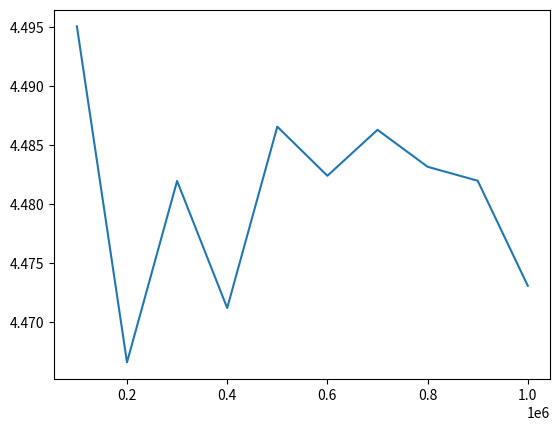

Here is the Python script that generated this plot: (Note: this script raises an exception after producing the figure.)
import numpy as np
from matplotlib import pyplot as plt
#from math import comb as comb #need python 3.8
from scipy.stats import norm as norm

# #getSt_N(n,hn,bn,s0) renvoie un np.array de toutes les valeurs que peut prendre la variable aleatoire St_N
# def getSt_N(n,hn,bn,s0):
#     res = np.ones(n+1)*s0
#     for i in range(n+1):
#         res[i] = res[i] * np.power((1+hn),n-i) * np.power((1+bn),i)
#     return res



# ###################################################################
# ####                       Question 3                          ####
# ###################################################################


# def g(x, N, f, s, hn, bn):
#     return f(s*(pow((1+hn),x))*(pow((1+bn),(N-x))))


# def pricer_1(N, s, rn, hn, bn, f):
#     Eq=0
#     qn=(rn-bn)/(hn-bn)
#     for i in range(N+1):
#         Eq+=g(i, N, f, s, hn, bn)*comb(N,i)*pow(qn,i)*pow((1-qn),N-i)
#     pricer1=Eq/pow((1+rn),N)
#     return pricer1


# ###################################################################
# ####                       Question 4                          ####
# ###################################################################


# def f1(x):
#     return np.maximum(x-110,0)

# pricer_1(20,100,0.02,0.05,-0.05,f1)

# ###################################################################
# ####                       Question 5                          ####
# ###################################################################
# def pricer_2(N,rn,hn,bn,s,f):
#     qn = (rn - bn)/(hn - bn)

#     St_N = getSt_N(N,hn,bn,s)
#     Vk = f(St_N) #VN
#     for n in range(N,0,-1):
#         Vkmoins1 = np.zeros(n)
#         for k in range(0,n): #on parcourt Vk
#             Vkmoins1[k] = (qn * Vk[k] + (1-qn) * Vk[k+1]) / (1 +rn) # Vkmoins1 = (qn * Vk((1+hn)*St_kmoins1) + (1-qn) * Vk((1+bn)*St_kmoins1) ) / (1 + rn)
#         Vk = Vkmoins1
#     return Vk[0]


# ###################################################################
# ####                       Question 6                          ####
# ###################################################################

# def f(x) :
#     return np.maximum(x-100,0)

# pricer_2(3,0.02,0.05,-0.05,100,f)

# #from anytree import Node, RenderTree
# #from anytree.exporter import DotExporter
# #s0 = Node("100") #root
# #s1_1 = Node("95", parent=s0)
# #s1_2 = Node("105", parent=s0)
# #s2_1 = Node("90.25", parent=s1_1)
# #s2_2 = Node("99.75", parent=s1_2)
# #s2_2 = Node("99.75", parent=s1_1)
# #s2_3 = Node("110.25", parent=s1_2)
# #DotExporter(s0).to_picture("Sti.png")



# ###################################################################
# ####                       Question 7                          ####
# ###################################################################


# def compare(p1, p2, N, rn, hn, bn, s, f) :
#     return p1(N, s, rn, hn, bn, f) - p2(N, rn, hn, bn, s, f)

# compare(pricer_1, pricer_2, np.random.randint(5,16), 0.01, 0.05, -0.05, 100, f)


# ###################################################################
# ####                       Question 10                         ####
# ###################################################################


# def pricer_2_bis(N, rn, hn, bn, s, f, e): #cette fonction a un parametre en plus par rapport a pricer_2, le parametre en plus est e qui correspond a l'etape a laquelle nous voulons nous arreter
#     qn = (rn - bn)/(hn - bn)

#     St_N = getSt_N(N,hn,bn,s)
#     Vk = f(St_N) #VN
#     for n in range(N,e,-1):
#         global Vkmoins1
#         Vkmoins1 = np.zeros(n)
#         for k in range(0,n): #on parcourt Vk
#             Vkmoins1[k] = (qn * Vk[k] + (1-qn) * Vk[k+1]) / (1 +rn) # Vkmoins1 = (qn * Vk((1+hn)*St_kmoins1) + (1-qn) * Vk((1+bn)*St_kmoins1) ) / (1 + rn)
#         Vk = Vkmoins1
#     return Vkmoins1


# num0_a = pricer_2_bis(2, 0.03, 0.05, -0.05, 100, f, 1)[0] - pricer_2_bis(2, 0.03, 0.05, -0.05, 100, f, 1)[1]
# den0_a = 100 * (0.05 + 0.05)
# alpha0 = num0_a / den0_a

# print("alpha0 = ", alpha0)

# num0_b = pricer_2_bis(2, 0.03, 0.05, -0.05, 100, f, 1)[1] * (1 + 0.05) - pricer_2_bis(2, 0.03, 0.05, -0.05, 100, f, 1)[0] * (1 - 0.05)
# den0_b = (0.05 + 0.05) * (1 + 0.03)
# beta0 = num0_b / den0_b

# print("beta0 = ", beta0)

# num1_a_1 = f((1 + 0.05) * getSt_N(1, 0.05, -0.05, 100)[0]) - f((1 - 0.05) * getSt_N(1, 0.05, -0.05, 100)[0])
# den1_a_1 = 100 * (0.05 + 0.05)
# alpha1_1 = num1_a_1 / den1_a_1

# num1_a_2 = f((1 + 0.05) * getSt_N(1, 0.05, -0.05, 100)[1]) - f((1 - 0.05) * getSt_N(1, 0.05, -0.05, 100)[1])
# den1_a_2 = 100 * (0.05 + 0.05)
# alpha1_2 = num1_a_2 / den1_a_2

# alpha1 =  np.array([alpha1_1, alpha1_2])
# print("alpha1 = ", alpha1)

# num1_b_1 = f((1 - 0.05) * getSt_N(1, 0.05, -0.05, 100)[0]) * (1 + 0.05) - f((1 + 0.05) * getSt_N(1, 0.05, -0.05, 100)[0]) * (1 - 0.05)
# den1_b_1 = (0.05 + 0.05) * (1 + 0.03) * (1 + 0.03)
# beta1_1 = num1_b_1 / den1_b_1


# num1_b_2 = f((1 - 0.05) * getSt_N(1, 0.05, -0.05, 100)[1]) * (1 + 0.05) - f((1 + 0.05) * getSt_N(1, 0.05, -0.05, 100)[1]) * (1 - 0.05)
# den1_b_2 = (0.05 + 0.05) * (1 + 0.03) * (1 + 0.03)
# beta1_2 = num1_b_2 / den1_b_2

# beta1 = np.array([beta1_1, beta1_2])
# print("beta1 = ", beta1)

###################################################################
####                       Question 12                         ####
###################################################################

def pricer_MC(n, s, r, sigma, T, f):
    Epsi = np.random.normal(loc=0, scale=1, size=n)
    res = 0
    cte1 = np.exp(-r*T)
    cte2 = (r - sigma*sigma/2)*T
    cte3 = sigma*np.sqrt(T)
    for i in range(n):
        res += cte1 * f(s*np.exp(cte2 + cte3*Epsi[i]))
    return res/n

def f(x) :
    return np.maximum(x-100, 0)
print(pricer_MC(10, 100, 0.01, 0.1, 1, f))

###################################################################
####                       Question 13                         ####
###################################################################

N = np.arange(1,11)*1e05
res = np.zeros(10)
def f(x) :
    return np.maximum(x-100, 0)
for i in range(10):
    res[i] = pricer_MC(int(N[i]), 100, 0.01, 0.1, 1, f)
plt.plot(N,res)
plt.show()

###################################################################
####                       Question 15                         ####
###################################################################


def F(x):
    return norm.cdf(x)

def put_BS(s,r,sigma,T,K):
    d1 = (1/(sigma*np.sqrt(T)))*(np.log(s/K)+T*(r+(sigma*sigma)/2))
    d2 =  d1 - sigma*np.sqrt(T)
    prix_BS = -s*F(-d1)+K*np.exp(-r*T)*F(-d2)
    return prix_BS

###################################################################
####                       Question 16                        ####
###################################################################

prixFF = put_BS(100,0.01,0.1,1,90)
print("Le prix du pricer par formule ferme pour r = 0.01, sigma = 0.1, s = 100, T = 1, K = 90 est : ", prixFF)


###################################################################
####                       Question 17                         ####
###################################################################

def f_for_plot(x):
    return np.maximum(90 - x, 0)


n = np.linspace(1e5, 1e6, 32)

#trace de la courbe
plt.plot(n, pricer_MC(n, 100, 0.01, 0.1, 1, f_for_plot(n)))
plt.plot(n, prixFF)
plt.xlabel('n')
plt.ylabel('Prix donne par la fonction Pricer_MC')
plt.show()

